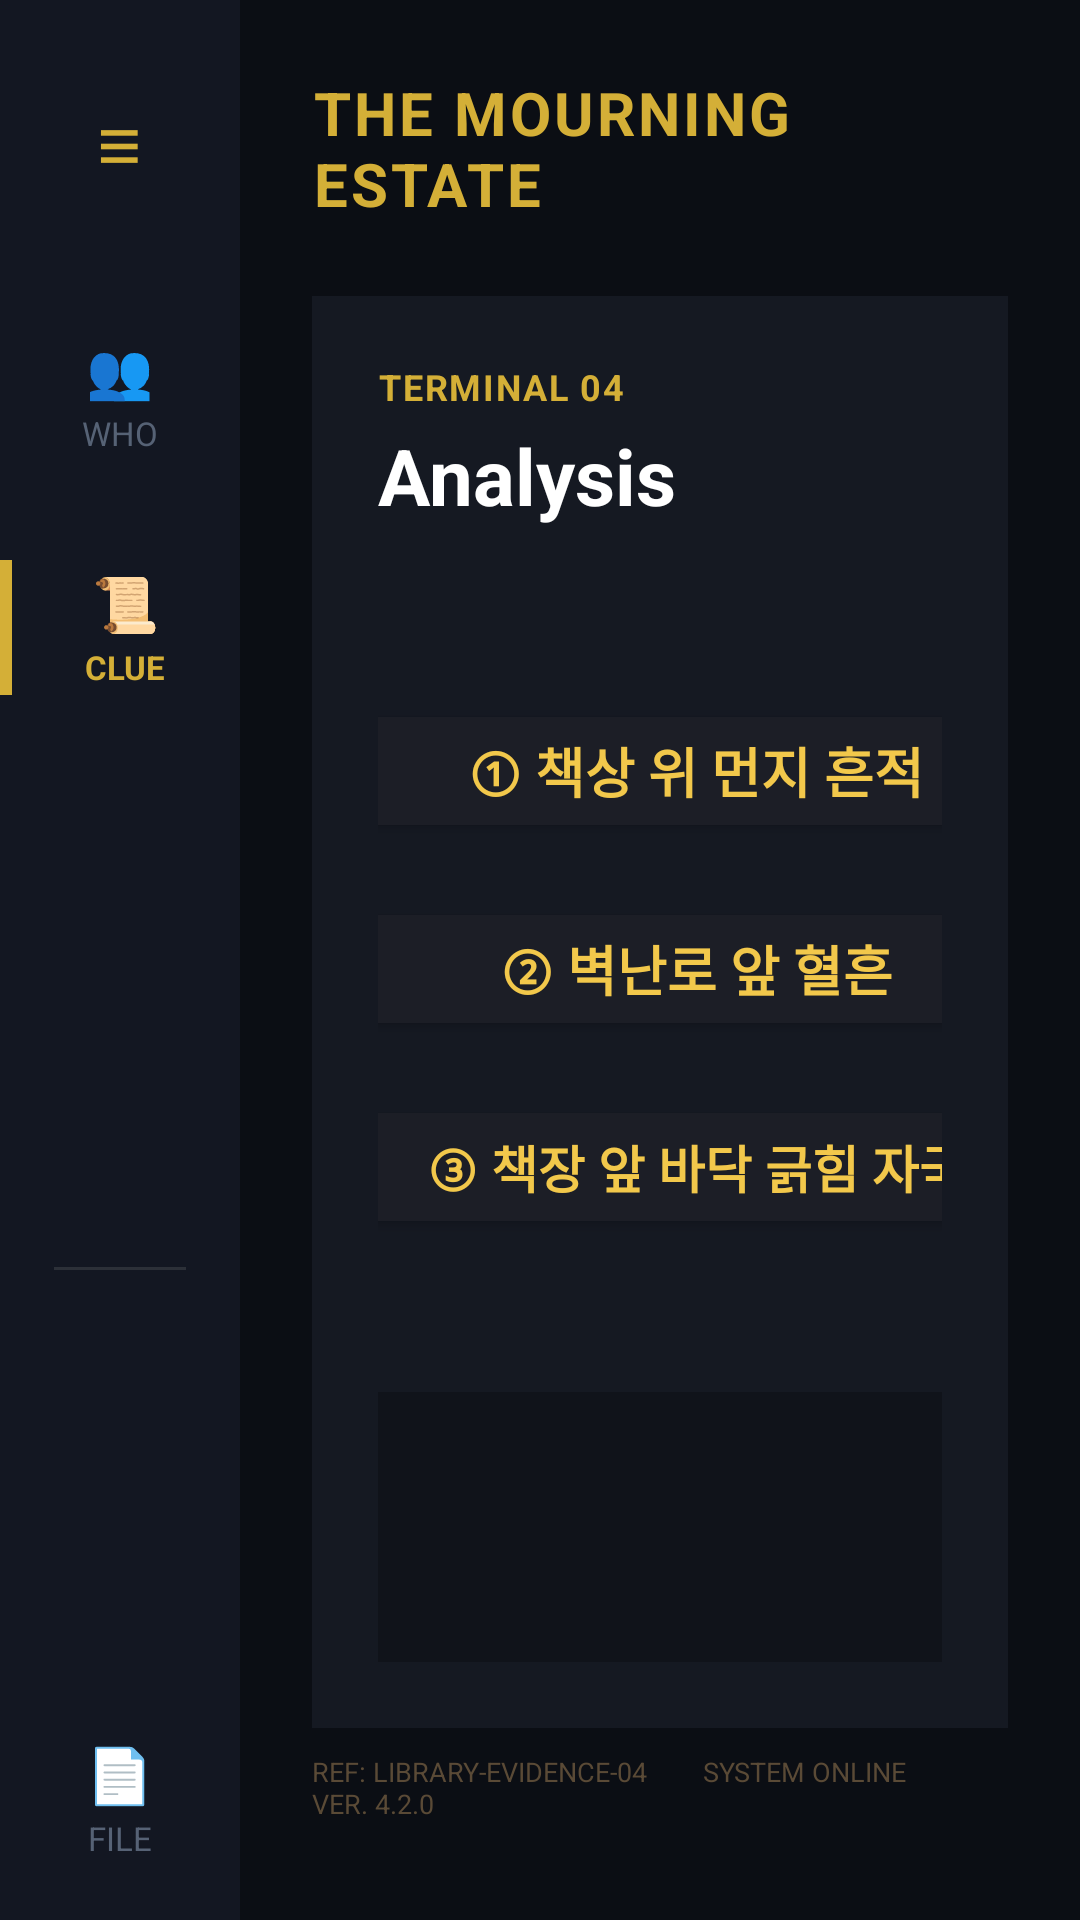

Reconstruct the res/layout file that produces this screen, plus the resources it refers to.
<!-- AndroidManifest.xml: application theme Theme.6th_week -->
<!-- res/layout/activity_mission1_4.xml -->
<?xml version="1.0" encoding="utf-8"?>
<LinearLayout xmlns:android="http://schemas.android.com/apk/res/android"
    android:id="@+id/layoutMission1_4"
    android:layout_width="match_parent"
    android:layout_height="match_parent"
    android:orientation="horizontal"
    android:background="#0B0E14">

    
    <LinearLayout
        android:layout_width="80dp"
        android:layout_height="match_parent"
        android:background="#131722"
        android:gravity="center_horizontal"
        android:orientation="vertical"
        android:paddingTop="30dp"
        android:paddingBottom="20dp">

        <TextView
            android:id="@+id/btnBack"
            android:layout_width="wrap_content"
            android:layout_height="wrap_content"
            android:layout_marginBottom="45dp"
            android:clickable="true"
            android:focusable="true"
            android:text="≡"
            android:textColor="#D4AF37"
            android:textSize="26sp" />

        <LinearLayout
            android:layout_width="match_parent"
            android:layout_height="wrap_content"
            android:layout_marginBottom="35dp"
            android:gravity="center"
            android:orientation="vertical">

            <TextView
                android:layout_width="wrap_content"
                android:layout_height="wrap_content"
                android:text="👥"
                android:textColor="#566275"
                android:textSize="18sp" />

            <TextView
                android:layout_width="wrap_content"
                android:layout_height="wrap_content"
                android:layout_marginTop="2dp"
                android:text="WHO"
                android:textColor="#566275"
                android:textSize="11sp" />
        </LinearLayout>

        <LinearLayout
            android:layout_width="match_parent"
            android:layout_height="wrap_content"
            android:layout_marginBottom="35dp"
            android:gravity="center"
            android:orientation="horizontal">

            <View
                android:layout_width="4dp"
                android:layout_height="45dp"
                android:background="#D4AF37" />

            <LinearLayout
                android:layout_width="0dp"
                android:layout_height="wrap_content"
                android:layout_weight="1"
                android:gravity="center"
                android:orientation="vertical">

                <TextView
                    android:layout_width="wrap_content"
                    android:layout_height="wrap_content"
                    android:text="📜"
                    android:textColor="#D4AF37"
                    android:textSize="18sp" />

                <TextView
                    android:layout_width="wrap_content"
                    android:layout_height="wrap_content"
                    android:layout_marginTop="2dp"
                    android:text="CLUE"
                    android:textColor="#D4AF37"
                    android:textSize="11sp"
                    android:textStyle="bold" />
            </LinearLayout>
        </LinearLayout>

        <View
            android:layout_width="match_parent"
            android:layout_height="0dp"
            android:layout_weight="1" />

        <View
            android:layout_width="match_parent"
            android:layout_height="1dp"
            android:layout_marginStart="18dp"
            android:layout_marginEnd="18dp"
            android:background="#2C3038" />

        <View
            android:layout_width="match_parent"
            android:layout_height="0dp"
            android:layout_weight="1" />

        <LinearLayout
            android:layout_width="match_parent"
            android:layout_height="wrap_content"
            android:gravity="center"
            android:orientation="vertical">

            <TextView
                android:layout_width="wrap_content"
                android:layout_height="wrap_content"
                android:text="📄"
                android:textColor="#566275"
                android:textSize="18sp" />

            <TextView
                android:layout_width="wrap_content"
                android:layout_height="wrap_content"
                android:layout_marginTop="2dp"
                android:text="FILE"
                android:textColor="#566275"
                android:textSize="11sp" />
        </LinearLayout>

    </LinearLayout>

    
    <LinearLayout
        android:layout_width="0dp"
        android:layout_height="match_parent"
        android:layout_weight="1"
        android:orientation="vertical"
        android:padding="24dp"
        android:background="#0B0E14">

        
        <LinearLayout
            android:layout_width="match_parent"
            android:layout_height="wrap_content"
            android:layout_marginBottom="24dp"
            android:orientation="horizontal">

            <TextView
                android:layout_width="wrap_content"
                android:layout_height="wrap_content"
                android:letterSpacing="0.05"
                android:text="THE MOURNING ESTATE"
                android:textColor="#D4AF37"
                android:textSize="20sp"
                android:textStyle="bold" />

            <View
                android:layout_width="0dp"
                android:layout_height="1dp"
                android:layout_weight="1" />

            <TextView
                android:layout_width="150dp"
                android:layout_height="32dp"
                android:background="#4B1F24"
                android:gravity="center"
                android:text="● LIVE MONITORING"
                android:textColor="#FFD6D1"
                android:textSize="9sp"
                android:textStyle="bold" />
        </LinearLayout>

        
        <LinearLayout
            android:layout_width="match_parent"
            android:layout_height="0dp"
            android:layout_weight="1"
            android:background="#151922"
            android:orientation="vertical"
            android:padding="22dp">

            <TextView
                android:id="@+id/textTitle"
                android:layout_width="match_parent"
                android:layout_height="wrap_content"
                android:letterSpacing="0.05"
                android:text="TERMINAL 04"
                android:textColor="#D4AF37"
                android:textSize="12sp"
                android:textStyle="bold" />

            <TextView
                android:layout_width="match_parent"
                android:layout_height="wrap_content"
                android:layout_marginTop="4dp"
                android:text="Analysis"
                android:textColor="#FFFFFF"
                android:textSize="26sp"
                android:textStyle="bold" />



            
            <LinearLayout
                android:layout_width="match_parent"
                android:layout_height="0dp"
                android:layout_weight="1"
                android:layout_marginTop="24dp"
                android:orientation="horizontal"
                android:gravity="center">

                

                
                <ImageView
                    android:id="@+id/imgEvidenceScene"
                    android:layout_width="659dp"
                    android:layout_height="match_parent"
                    android:layout_weight="1.45"
                    android:background="#10131A"
                    android:padding="8dp"
                    android:scaleType="centerCrop"
                    android:src="@drawable/evidence" />

                <LinearLayout
                    android:layout_width="267dp"
                    android:layout_height="304dp"
                    android:layout_marginStart="24dp"
                    android:gravity="center"
                    android:orientation="vertical">

                    <Button
                        android:id="@+id/btnChoice1"
                        android:layout_width="236dp"
                        android:layout_height="wrap_content"
                        android:layout_marginBottom="18dp"
                        android:backgroundTint="#1C1E26"
                        android:text="① 책상 위 먼지 흔적"
                        android:textColor="#F2C84B"
                        android:textSize="18sp"
                        android:textStyle="bold" />

                    <Button
                        android:id="@+id/btnChoice2"
                        android:layout_width="236dp"
                        android:layout_height="wrap_content"
                        android:layout_marginBottom="18dp"
                        android:backgroundTint="#1C1E26"
                        android:text="② 벽난로 앞 혈흔"
                        android:textColor="#F2C84B"
                        android:textSize="18sp"
                        android:textStyle="bold" />

                    <Button
                        android:id="@+id/btnChoice3"
                        android:layout_width="236dp"
                        android:layout_height="wrap_content"
                        android:backgroundTint="#1C1E26"
                        android:text="③ 책장 앞 바닥 긁힘 자국"
                        android:textColor="#F2C84B"
                        android:textSize="17sp"
                        android:textStyle="bold" />

                </LinearLayout>

            </LinearLayout>

            <TextView
                android:id="@+id/textResult"
                android:layout_width="match_parent"
                android:layout_height="90dp"
                android:layout_marginTop="18dp"
                android:gravity="center"
                android:padding="20dp"
                android:background="#10131A"
                android:text=""
                android:textColor="#F2C84B"
                android:textSize="20sp"
                android:textStyle="bold" />

        </LinearLayout>

        
        <TextView
            android:layout_width="match_parent"
            android:layout_height="40dp"
            android:gravity="center_vertical"
            android:text="REF: LIBRARY-EVIDENCE-04        SYSTEM ONLINE        VER. 4.2.0"
            android:textColor="#5A4A36"
            android:textSize="9sp" />

    </LinearLayout>

</LinearLayout>
<!-- resources referenced by this layout -->
<resources>
  <style name="Theme.6th_week" parent="Theme.MaterialComponents.DayNight.DarkActionBar">
          
          <item name="colorPrimary">@color/purple_500</item>
          <item name="colorPrimaryVariant">@color/purple_700</item>
          <item name="colorOnPrimary">@color/white</item>
          
          <item name="colorSecondary">@color/teal_200</item>
          <item name="colorSecondaryVariant">@color/teal_700</item>
          <item name="colorOnSecondary">@color/black</item>
          
          <item name="android:statusBarColor" tools:targetApi="l">?attr/colorPrimaryVariant</item>
          
      </style>
  <!-- not gathered from this repository: default colours our renderer supplied (Android Studio template values) -->
  <color name="purple_500">#FF6200EE</color>
  <color name="purple_700">#FF3700B3</color>
  <color name="teal_200">#FF03DAC5</color>
  <color name="teal_700">#FF018786</color>
  <color name="black">#FF000000</color>
  <color name="white">#FFFFFFFF</color>
</resources>
